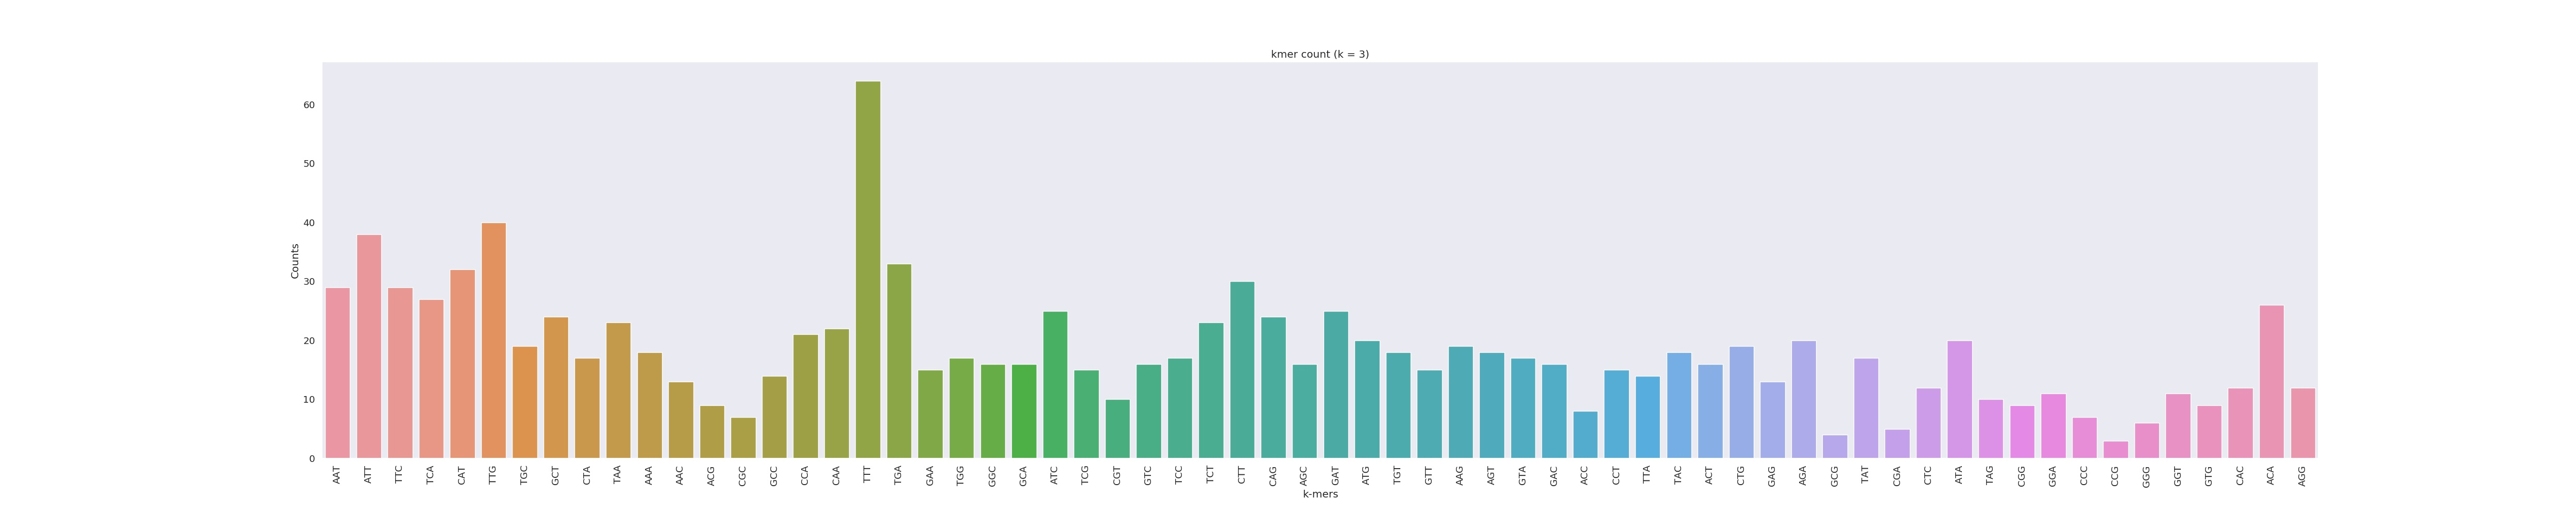

Values plotted in this chart, from the file beside it:
AAT	29
ATT	38
TTC	29
TCA	27
CAT	32
TTG	40
TGC	19
GCT	24
CTA	17
TAA	23
AAA	18
AAC	13
ACG	9
CGC	7
GCC	14
CCA	21
CAA	22
TTT	64
TGA	33
GAA	15
TGG	17
GGC	16
GCA	16
ATC	25
TCG	15
CGT	10
GTC	16
TCC	17
TCT	23
CTT	30
CAG	24
AGC	16
GAT	25
ATG	20
TGT	18
GTT	15
AAG	19
AGT	18
GTA	17
GAC	16
ACC	8
CCT	15
TTA	14
TAC	18
ACT	16
CTG	19
GAG	13
AGA	20
GCG	4
TAT	17
CGA	5
CTC	12
ATA	20
TAG	10
CGG	9
GGA	11
CCC	7
CCG	3
GGG	6
GGT	11
GTG	9
... 3 more rows
